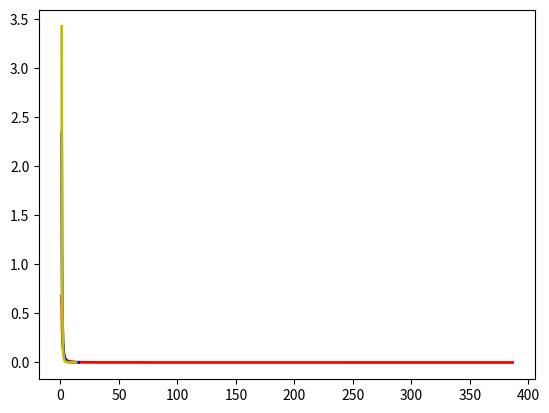

Here is the Python script that generated this plot:
# -*- coding: utf-8 -*-
# @Time     : 1/31/2023 14:03
# [redacted]
# @FileName: test.py
# @Software  : PyCharm
# Observing PEP 8 coding style
import numpy as np
import matplotlib.pyplot as plt

def gini(array):
    array = sorted(array)
    n = len(array)
    coefficient = 0
    for i, value in enumerate(array):
        coefficient += (2 * i - n) * value
    coefficient /= n * sum(array)
    return coefficient



asymmetry_list = [1, 2, 3]
mode = 1
xx = []
for asymmetry in asymmetry_list:
    x = []
    for _ in range(1000):
        x.append((np.random.pareto(a=asymmetry) + 1) * mode)
    xx.append(x)

# the histogram of the data
color_list = ["r", "b", "y"]
count_list = []
bins_list = []
for x in xx:
    count, bins, _ = plt.hist(x, 1000, density=True)
    count_list.append(count)
    bins_list.append(bins)
    plt.clf()

for count, bins, asymmetry, color in zip(count_list, bins_list, asymmetry_list, color_list):
    fit = asymmetry * mode ** asymmetry / bins ** (asymmetry + 1)
    plt.plot(bins, max(count) * fit / max(fit), linewidth=2, color=color)
    # plt.xticks((0, 6))
plt.show()

for x in xx:
    gini_index = gini(x)
    print("Gini Index: ", gini_index)
